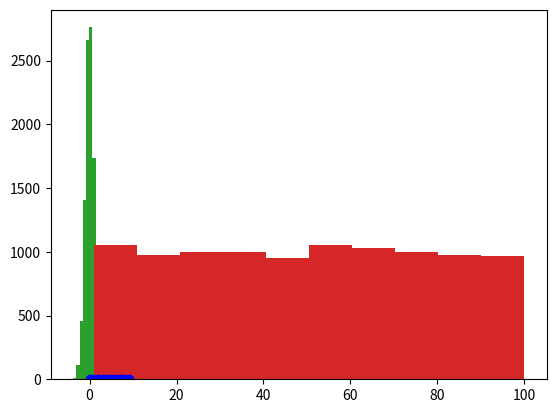

Write Python code to recreate this figure.
# (1) 패키지 import
import matplotlib.pyplot as plt
import random

# 음수 부호 지원
import matplotlib
plt.rcParams['axes.unicode_minus'] = False

# (3) 차트 자료 생성
print(random.randint(a=1, b=5))
print(random.random())
print(random.normalvariate(mu=0, sigma=1))

# (2 기본 차트 그리기
# (2-1) 1개 데이터
data = range(10)
plt.plot(data)
plt.plot(data, 'r+')
plt.show()

# (2-2) 2개 데이터
data2 = [random.random() for i in range(10)]
plt.plot(data, data2)
plt.plot(data, data2, 'bo')
plt.show()

# (3) 산점도 그리기
# (3-1) 단색 산점도
plt.scatter(x=data, y=data2, marker='o')
plt.show()

# (3-2) 여러 가지 색 산점도
cdata = [random.randint(a=1, b=3) for i in range(10)]
cdata
print(cdata)
plt.scatter(x=data, y=data2, c=cdata, marker='o')
plt.show()

# (4) 히스토그램
data3 =  [random.normalvariate(mu=0, sigma=1) for i in range(10000)]
plt.hist(data3) # 정규 분포
plt.show()

data4 =  [random.uniform(a=1, b=100) for i in range(10000)]
plt.hist(data4) # 균등 분포
plt.show()






